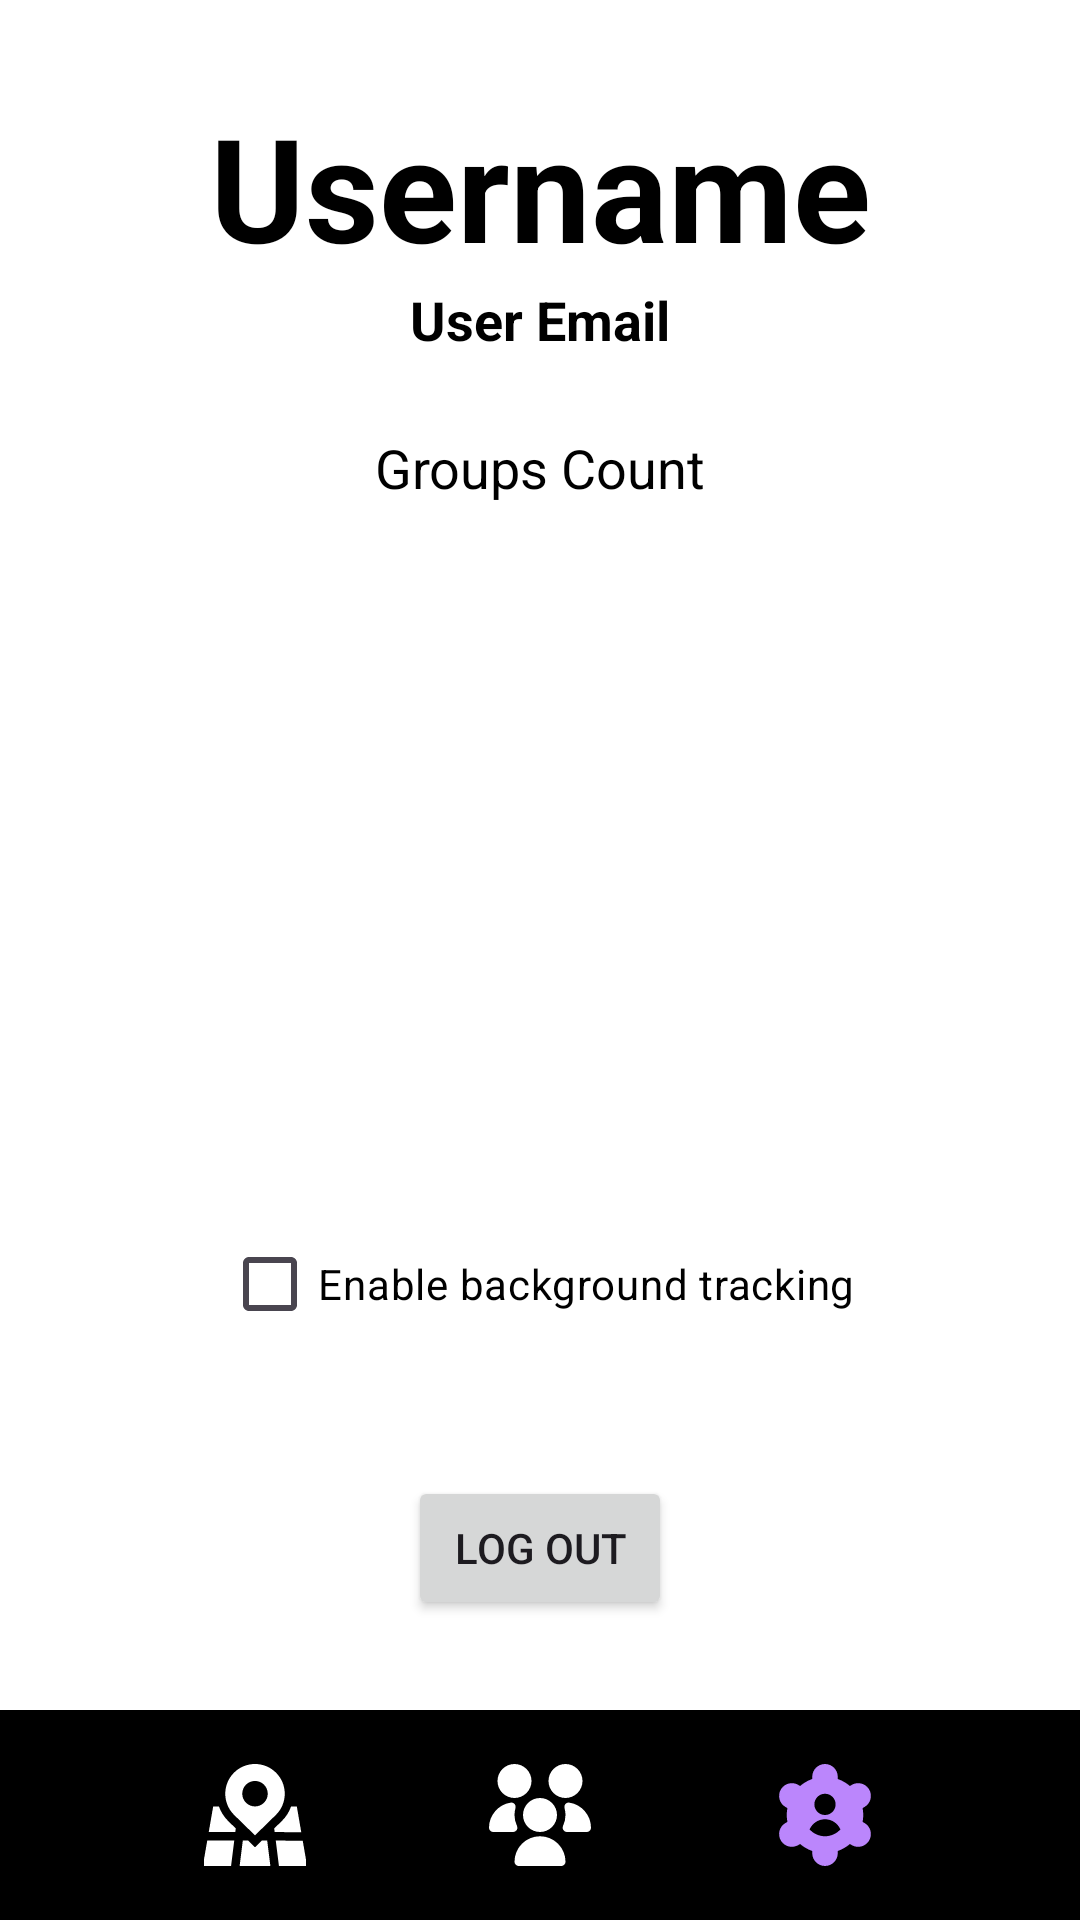

Produce the Android XML layout that renders to this screen, including the resource entries it uses.
<!-- AndroidManifest.xml: application theme Theme.Trackr -->
<!-- res/layout/activity_profile.xml -->
<?xml version="1.0" encoding="utf-8"?>
<androidx.constraintlayout.widget.ConstraintLayout xmlns:android="http://schemas.android.com/apk/res/android"
    xmlns:app="http://schemas.android.com/apk/res-auto"
    xmlns:tools="http://schemas.android.com/tools"
    android:layout_width="match_parent"
    android:layout_height="match_parent"
    android:background="@color/white">

    <TextView
        android:id="@+id/textViewUserName"
        android:layout_width="wrap_content"
        android:layout_height="wrap_content"
        android:textColor="@color/black"
        android:text="Username"
        android:textSize="48sp"
        android:layout_marginTop="30dp"
        android:textStyle="bold"
        app:layout_constraintTop_toTopOf="parent"
        app:layout_constraintStart_toStartOf="parent"
        app:layout_constraintEnd_toEndOf="parent"
        android:layout_marginBottom="16dp"/>

    <TextView
        android:id="@+id/textViewUserEmail"
        android:layout_width="wrap_content"
        android:layout_height="wrap_content"
        android:text="User Email"
        android:textSize="18sp"
        android:textColor="@color/black"
        android:textStyle="bold"
        app:layout_constraintTop_toBottomOf="@id/textViewUserName"
        app:layout_constraintStart_toStartOf="parent"
        app:layout_constraintEnd_toEndOf="parent"
        android:layout_marginBottom="16dp"/>

    <TextView
        android:id="@+id/textViewGroupCount"
        android:layout_width="wrap_content"
        android:layout_height="wrap_content"
        android:textColor="@color/black"
        android:layout_marginTop="25dp"
        android:text="Groups Count"
        android:textSize="18sp"
        app:layout_constraintTop_toBottomOf="@id/textViewUserEmail"
        app:layout_constraintStart_toStartOf="parent"
        app:layout_constraintEnd_toEndOf="parent"
        android:layout_marginBottom="16dp"/>

    <CheckBox
        android:id="@+id/checkboxBackgroundTracking"
        android:layout_width="wrap_content"
        android:layout_height="wrap_content"
        android:layout_marginBottom="40dp"
        android:checked="false"
        android:text="Enable background tracking"
        android:textColor="@color/black"
        app:layout_constraintBottom_toTopOf="@+id/buttonLogout"
        app:layout_constraintEnd_toEndOf="parent"
        app:layout_constraintHorizontal_bias="0.497"
        app:layout_constraintStart_toStartOf="parent" />

    <Button
        android:id="@+id/buttonLogout"
        android:layout_width="wrap_content"
        android:layout_height="wrap_content"
        android:text="Log Out"
        android:layout_marginBottom="30dp"
        app:layout_constraintBottom_toTopOf="@+id/bottom_navigation"
        app:layout_constraintEnd_toEndOf="parent"
        app:layout_constraintStart_toStartOf="parent" />
    <androidx.constraintlayout.widget.ConstraintLayout

        android:id="@+id/bottom_navigation"
        android:layout_width="match_parent"
        android:layout_height="wrap_content"
        android:layout_alignParentBottom="true"
        android:background="@color/colorPrimary"
        android:backgroundTint="#000000"
        app:itemIconTint="@color/white"
        app:labelVisibilityMode="unlabeled"
        app:layout_constraintBottom_toBottomOf="parent"
        app:layout_constraintEnd_toEndOf="parent"
        app:layout_constraintStart_toStartOf="parent"
        app:menu="@menu/bottom_nav_menu">

        <ImageButton
            android:id="@+id/nav_map"
            android:contentDescription="Map"
            android:layout_width="70dp"
            android:layout_height="70dp"
            android:backgroundTint="@android:color/transparent"
            android:layout_marginStart="50sp"
            android:src="@drawable/ic_map"
            app:layout_constraintBaseline_toBottomOf="parent"
            app:layout_constraintBottom_toBottomOf="parent"
            app:layout_constraintStart_toStartOf="parent"
            app:layout_constraintTop_toTopOf="parent" />

        <ImageButton
            android:id="@+id/nav_people"
            android:layout_width="70dp"
            android:layout_height="70dp"
            android:backgroundTint="@android:color/transparent"
            android:src="@drawable/ic_people"
            android:contentDescription="People"
            app:layout_constraintBaseline_toBottomOf="parent"
            app:layout_constraintBottom_toBottomOf="parent"
            app:layout_constraintEnd_toStartOf="@+id/nav_profile"
            app:layout_constraintStart_toEndOf="@+id/nav_map"
            app:layout_constraintTop_toTopOf="parent" />

        <ImageButton
            android:id="@+id/nav_profile"
            android:layout_width="70dp"
            android:layout_height="70dp"
            android:contentDescription="Profile"
            android:backgroundTint="@android:color/transparent"
            app:tint="@color/colorAccent"
            android:src="@drawable/ic_profile"
            android:layout_marginEnd="50sp"
            app:layout_constraintBaseline_toBottomOf="parent"
            app:layout_constraintBottom_toBottomOf="parent"
            app:layout_constraintEnd_toEndOf="parent"
            app:layout_constraintTop_toTopOf="parent" />
    </androidx.constraintlayout.widget.ConstraintLayout>
</androidx.constraintlayout.widget.ConstraintLayout>
<!-- resources referenced by this layout -->
<resources>
  <color name="black">#FF000000</color>
  <color name="colorAccent">#BB86FC</color>
  <color name="colorPrimary">#121212</color>
  <color name="white">#FFFFFFFF</color>
  <!-- drawable ic_map (drawable) -->
  <vector xmlns:android="http://schemas.android.com/apk/res/android"
      android:width="34dp"
      android:height="34dp"
      android:tint="@color/white"
      android:viewportWidth="24"
      android:viewportHeight="24">
      <path
          android:fillColor="@android:color/white"
          android:pathData="m16.949,2.05c-1.321-1.322-3.079-2.05-4.949-2.05s-3.627.728-4.95,2.05c-2.729,2.729-2.729,7.17.008,9.907l4.942,4.833,4.949-4.841c1.322-1.322,2.051-3.08,2.051-4.95s-.729-3.627-2.051-4.95Zm-4.949,7.94c-1.657,0-3-1.343-3-3s1.343-3,3-3,3,1.343,3,3-1.343,3-3,3ZM.767,18.001l6.351.01-.751,5.989H0l.015-1.671.753-4.328Zm6.708-2.838l-.106.848-6.254-.01,1.044-6.002h1.356c.443,1.257,1.168,2.411,2.145,3.388l1.816,1.776Zm16.525,7.336v1.5h-6.367l-.749-5.973,6.345.01.771,4.463Zm-9.132-4.476l.75,5.976h-7.235l.751-5.985,1.259.002,1.608,1.572,1.602-1.567,1.266.002Zm8.016-1.987l-6.251-.01-.108-.864,1.839-1.799c.966-.966,1.685-2.113,2.126-3.364h1.351l1.043,6.036Z" />
  </vector>
  <!-- drawable ic_people (drawable) -->
  <vector xmlns:android="http://schemas.android.com/apk/res/android"
      android:width="34dp"
      android:height="34dp"
      android:tint="@color/white"
      android:viewportWidth="24"
      android:viewportHeight="24">
      <path
          android:fillColor="@android:color/white"
          android:pathData="M12,16a4,4,0,1,1,4-4A4,4,0,0,1,12,16ZM5.683,16H1a1,1,0,0,1-1-1A6.022,6.022,0,0,1,5.131,9.084a1,1,0,0,1,1.1,1.266A6.009,6.009,0,0,0,6,12a5.937,5.937,0,0,0,.586,2.57,1,1,0,0,1-.9,1.43ZM17,24H7a1,1,0,0,1-1-1,6,6,0,0,1,12,0A1,1,0,0,1,17,24ZM18,8a4,4,0,1,1,4-4A4,4,0,0,1,18,8ZM6,8a4,4,0,1,1,4-4A4,4,0,0,1,6,8Zm17,8H18.317a1,1,0,0,1-.9-1.43A5.937,5.937,0,0,0,18,12a6.009,6.009,0,0,0-.236-1.65,1,1,0,0,1,1.105-1.266A6.022,6.022,0,0,1,24,15,1,1,0,0,1,23,16Z" />
  </vector>
  <style name="Theme.Trackr" parent="Base.Theme.Trackr" />
  <style name="Base.Theme.Trackr" parent="Theme.Material3.DayNight.NoActionBar">
          
          
  
          
          <item name="colorPrimary">@color/colorPrimary</item>
          <item name="colorPrimaryDark">@color/colorPrimaryDark</item>
          <item name="colorAccent">@color/colorPrimary</item>
          <item name="android:colorBackground">@color/colorBackground</item>
          <item name="colorSurface">@color/colorSurface</item>
          <item name="colorOnPrimary">@color/colorOnPrimary</item>
          <item name="colorOnBackground">@color/colorOnBackground</item>
          <item name="colorOnSurface">@color/colorOnSurface</item>
      </style>
  <color name="colorPrimaryDark">#000000</color>
  <color name="colorBackground">#121212</color>
  <color name="colorSurface">#121212</color>
  <color name="colorOnPrimary">#FFFFFF</color>
  <color name="colorOnBackground">#FFFFFF</color>
  <color name="colorOnSurface">#FFFFFF</color>
</resources>
